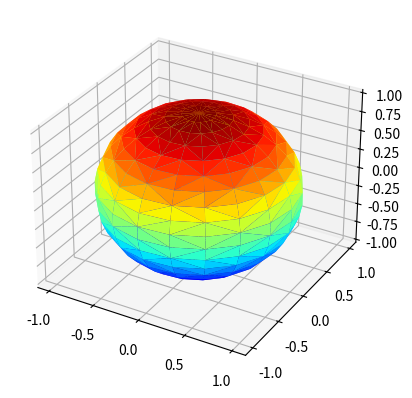

Here is the Python script that generated this plot:
import numpy as np
import matplotlib.pyplot as plt
from mpl_toolkits import mplot3d
from matplotlib.tri import Triangulation

## Plot a sphere
# Parameters:
theta = np.linspace(0, 2 * np.pi, 20)
phi = np.linspace(0, np.pi, 20)
theta, phi = np.meshgrid(theta, phi)
rho = 1

# Parametrization:
x = np.ravel(rho * np.cos(theta) * np.sin(phi))
y = np.ravel(rho * np.sin(theta) * np.sin(phi))
z = np.ravel(rho * np.cos(phi))

# Triangulation:
tri = Triangulation(np.ravel(theta), np.ravel(phi))

# Render:
ax = plt.axes(projection="3d")
ax.plot_trisurf(x, y, z, triangles=tri.triangles, cmap="jet", antialiased=True)
plt.show()
